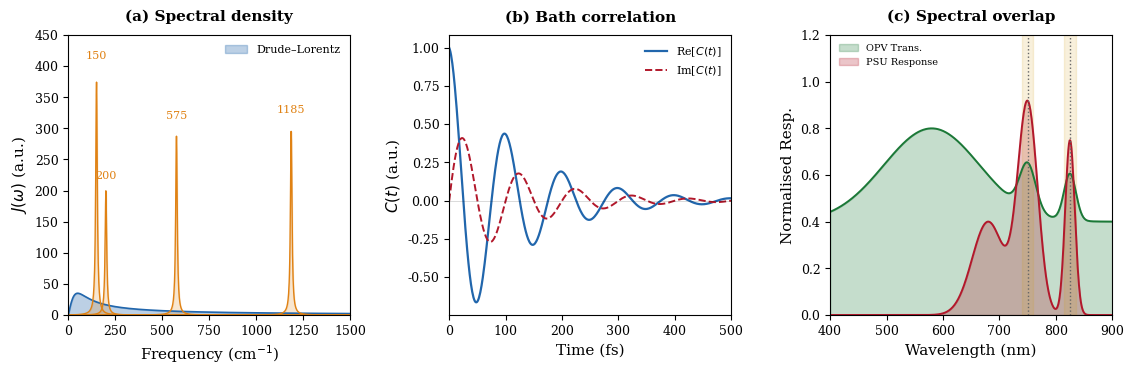

This figure's Python source: (Note: this script raises an exception after producing the figure.)
import numpy as np
import matplotlib.pyplot as plt
import matplotlib.gridspec as gridspec

# Publication style from source
plt.rcParams.update(
    {
        "font.size": 10,
        "font.family": "serif",
        "axes.labelsize": 11,
        "axes.titlesize": 11,
        "xtick.labelsize": 9,
        "ytick.labelsize": 9,
        "legend.fontsize": 8,
        "figure.dpi": 300,
        "savefig.dpi": 300,
        "savefig.bbox": "tight",
        "axes.linewidth": 0.8,
        "lines.linewidth": 1.2,
    }
)

C = {
    "blue": "#2166AC",
    "red": "#B2182B",
    "green": "#1B7837",
    "orange": "#E08214",
    "purple": "#7B3294",
    "cyan": "#00798C",
    "gold": "#D4A017",
    "grey": "#666666",
}


def generate_figure_7():
    plt.figure(figsize=(12, 4))
    gs = gridspec.GridSpec(1, 3, wspace=0.35)

    # (a) Composite spectral density
    ax0 = plt.subplot(gs[0])
    omega = np.linspace(0, 1500, 1000)
    lam, gam = 35, 50
    J_DL = 2 * lam * gam * omega / (omega**2 + gam**2)
    ax0.fill_between(omega, J_DL, alpha=0.3, color=C["blue"], label="Drude–Lorentz")
    ax0.plot(omega, J_DL, color=C["blue"], lw=1.2)

    modes = [(150, 0.05), (200, 0.02), (575, 0.01), (1185, 0.005)]
    for w0, S in modes:
        gv = 10
        J_v = (
            S * w0**2 * gv * omega / ((omega**2 - w0**2) ** 2 + (gv * omega) ** 2) * 500
        )
        ax0.fill_between(omega, J_v, alpha=0.2, color=C["orange"])
        ax0.plot(omega, J_v, color=C["orange"], lw=1.0)
        ax0.annotate(
            f"{w0}",
            xy=(w0, J_v.max() * 1.1),
            fontsize=8,
            ha="center",
            color=C["orange"],
        )

    ax0.set_xlabel("Frequency (cm$^{-1}$)")
    ax0.set_ylabel("$J(\\omega)$ (a.u.)")
    ax0.set_title("(a) Spectral density", fontweight="bold", pad=10)
    ax0.legend(frameon=False, loc="upper right")
    ax0.set_xlim(0, 1500)
    ax0.set_ylim(0, 450)

    # (b) Bath correlation function
    ax1 = plt.subplot(gs[1])
    t_c = np.linspace(0, 550, 500)
    C_re = np.exp(-t_c / 120) * np.cos(2 * np.pi * t_c / 100)
    C_im = np.exp(-t_c / 120) * np.sin(2 * np.pi * t_c / 100) * 0.5
    ax1.plot(t_c, C_re, color=C["blue"], lw=1.6, label="Re[$C(t)$]")
    ax1.plot(t_c, C_im, "--", color=C["red"], lw=1.4, label="Im[$C(t)$]")
    ax1.axhline(y=0, ls="-", color="k", alpha=0.2, lw=0.5)
    ax1.set_xlabel("Time (fs)")
    ax1.set_ylabel("$C(t)$ (a.u.)")
    ax1.set_title("(b) Bath correlation", fontweight="bold", pad=10)
    ax1.legend(frameon=False)
    ax1.set_xlim(0, 500)

    # (c) Spectral Overlap
    ax2 = plt.subplot(gs[2])
    wl = np.linspace(400, 950, 500)
    opv_t = (
        0.4
        + 0.4 * np.exp(-(((wl - 580) / 120) ** 2))
        + 0.2 * np.exp(-(((wl - 750) / 20) ** 2))
        + 0.2 * np.exp(-(((wl - 825) / 15) ** 2))
    )
    psu_r = (
        0.4 * np.exp(-(((wl - 680) / 40) ** 2))
        + 0.9 * np.exp(-(((wl - 750) / 25) ** 2))
        + 0.75 * np.exp(-(((wl - 825) / 12) ** 2))
    )

    ax2.fill_between(wl, opv_t, alpha=0.25, color=C["green"], label="OPV Trans.")
    ax2.plot(wl, opv_t, color=C["green"], lw=1.4)
    ax2.fill_between(wl, psu_r, alpha=0.25, color=C["red"], label="PSU Response")
    ax2.plot(wl, psu_r, color=C["red"], lw=1.4)

    for wc in [750, 825]:
        ax2.axvspan(wc - 10, wc + 10, alpha=0.15, color=C["gold"])
        ax2.axvline(wc, ls=":", color=C["grey"], lw=1.0)

    ax2.set_xlabel("Wavelength (nm)")
    ax2.set_ylabel("Normalised Resp.")
    ax2.set_title("(c) Spectral overlap", fontweight="bold", pad=10)
    ax2.legend(frameon=False, loc="upper left", fontsize=7)
    ax2.set_xlim(400, 900)
    ax2.set_ylim(0, 1.2)

    # Use plt.tight_layout with explicit margins to prevent label overlap
    plt.subplots_adjust(top=0.88, bottom=0.18, left=0.08, right=0.95)
    plt.savefig("Graphics/Figure_7_Spectral_Analysis.png", dpi=300)
    print("✓ Figure_7_Spectral_Analysis.png generated in Graphics/")


if __name__ == "__main__":
    generate_figure_7()
